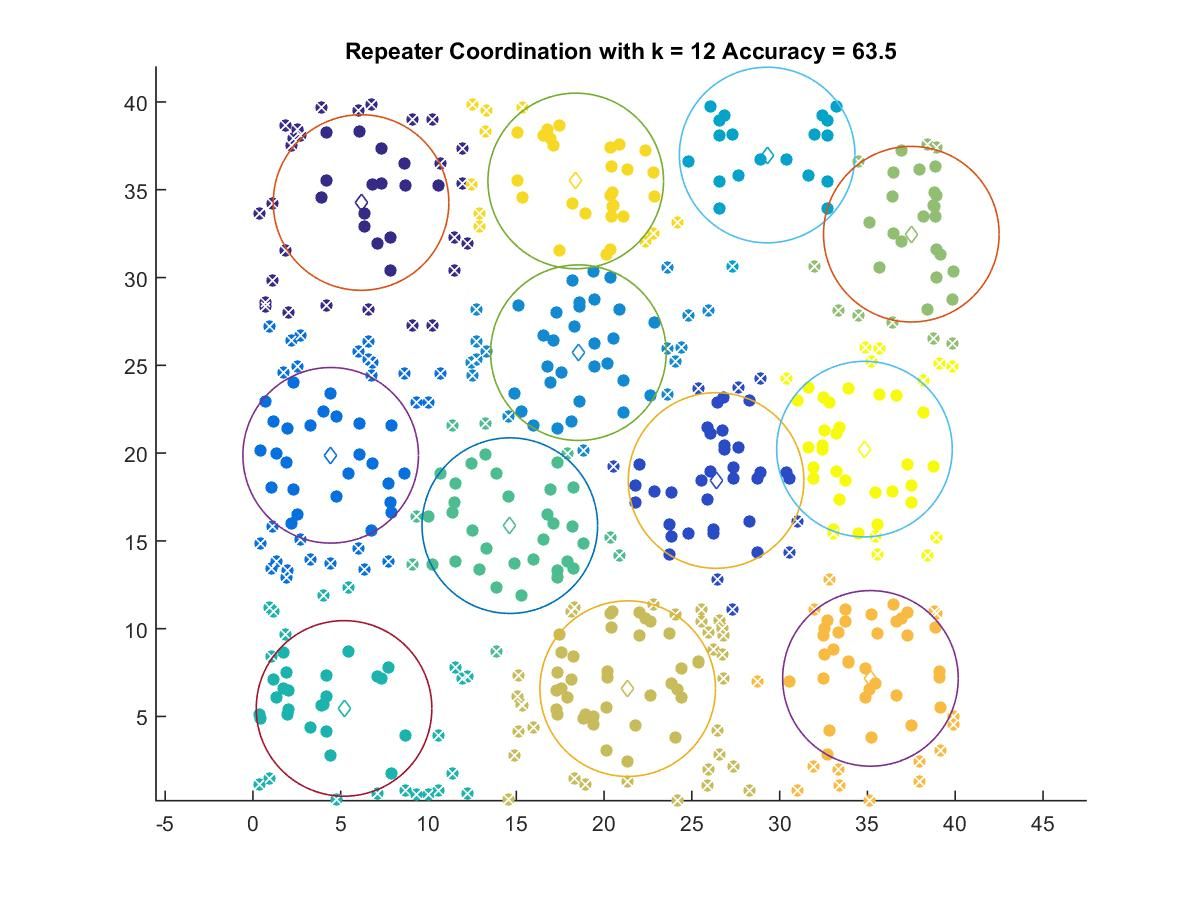

The table this chart was drawn from, first rows:
6.1594, 34.273
26.38, 18.44
4.429, 19.88
18.54, 25.72
29.29, 36.98
5.191, 5.459
14.63, 15.87
37.5, 32.47
21.34, 6.585
35.17, 7.17
18.39, 35.5
34.83, 20.23
